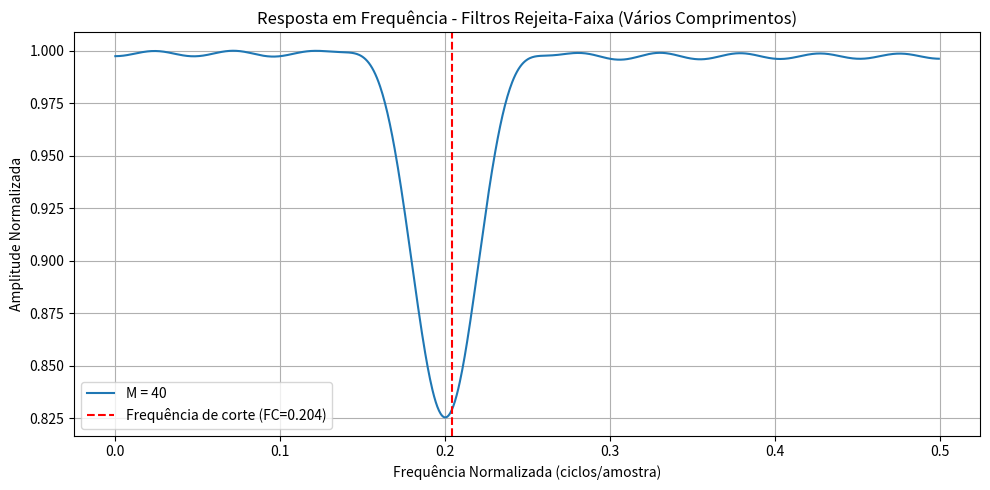

Generate this figure with matplotlib: (Note: this script raises an exception after producing the figure.)
import numpy as np
import matplotlib.pyplot as plt
import scipy.signal as signal

FC = 0.196  # frequência de corte (entre 0 e 0.5)
M_values = [40]  # diferentes comprimentos do filtro

plt.figure(figsize=(10, 5))

pb = []

for M in M_values:
    N = M + 1
    pb = np.zeros(N)

    for i in range(N):
        x = i - M / 2
        if x == 0:
            pb[i] = 2 * np.pi * FC
        else:
            pb[i] = np.sin(2 * np.pi * FC * x) / x
        # Janela de Hamming
        pb[i] *= 0.54 - 0.46 * np.cos(2 * np.pi * i / M)

    # Normaliza para ganho unitário em DC
    pb = pb / np.sum(pb)


FC = 0.204  # frequência de corte (entre 0 e 0.5)
M_values = [40]  # diferentes comprimentos do filtro

pa = []


for M in M_values:
    N = M + 1
    pa = np.zeros(N)

    for i in range(N):
        x = i - M / 2
        if x == 0:
            pa[i] = 2 * np.pi * FC
        else:
            pa[i] = np.sin(2 * np.pi * FC * x) / x
        # Janela de Hamming
        pa[i] *= 0.54 - 0.46 * np.cos(2 * np.pi * i / M)

    # Normaliza para ganho unitário em DC
    pa = pa / np.sum(pa)

    # Transforma para filtro passa-alta: h_pa[n] = δ[n] - h_pb[n]
    pa = -pa  # Inverte todos os valores
    pa[M // 2] += 1  # Adiciona 1 na posição central (impulso unitário)

rf = [a + b for a, b in zip(pb, pa)]

# Calcula resposta em frequência
w, H = signal.freqz(rf, worN=1024)
freq_norm = w / (2 * np.pi)

plt.plot(freq_norm, np.abs(H) / np.max(np.abs(H)), label=f"M = {M}")

plt.axvline(FC, color="r", linestyle="--", label=f"Frequência de corte (FC={FC})")
plt.title("Resposta em Frequência - Filtros Rejeita-Faixa (Vários Comprimentos)")
plt.xlabel("Frequência Normalizada (ciclos/amostra)")
plt.ylabel("Amplitude Normalizada")
plt.legend()
plt.grid(True)
plt.tight_layout()
plt.show()

# Salva os coeficientes do último filtro (M=100) em arquivo
np.save("output/coeficientes_h_pa.npy", rf)
print(
    f"Coeficientes h[n] do filtro passa-alta salvos em 'output/coeficientes_h_pa.npy'"
)
print(f"Comprimento do filtro: {len(rf)}")
print(f"Primeiros 5 coeficientes: {rf[:5]}")
print(f"Últimos 5 coeficientes: {rf[-5:]}")
